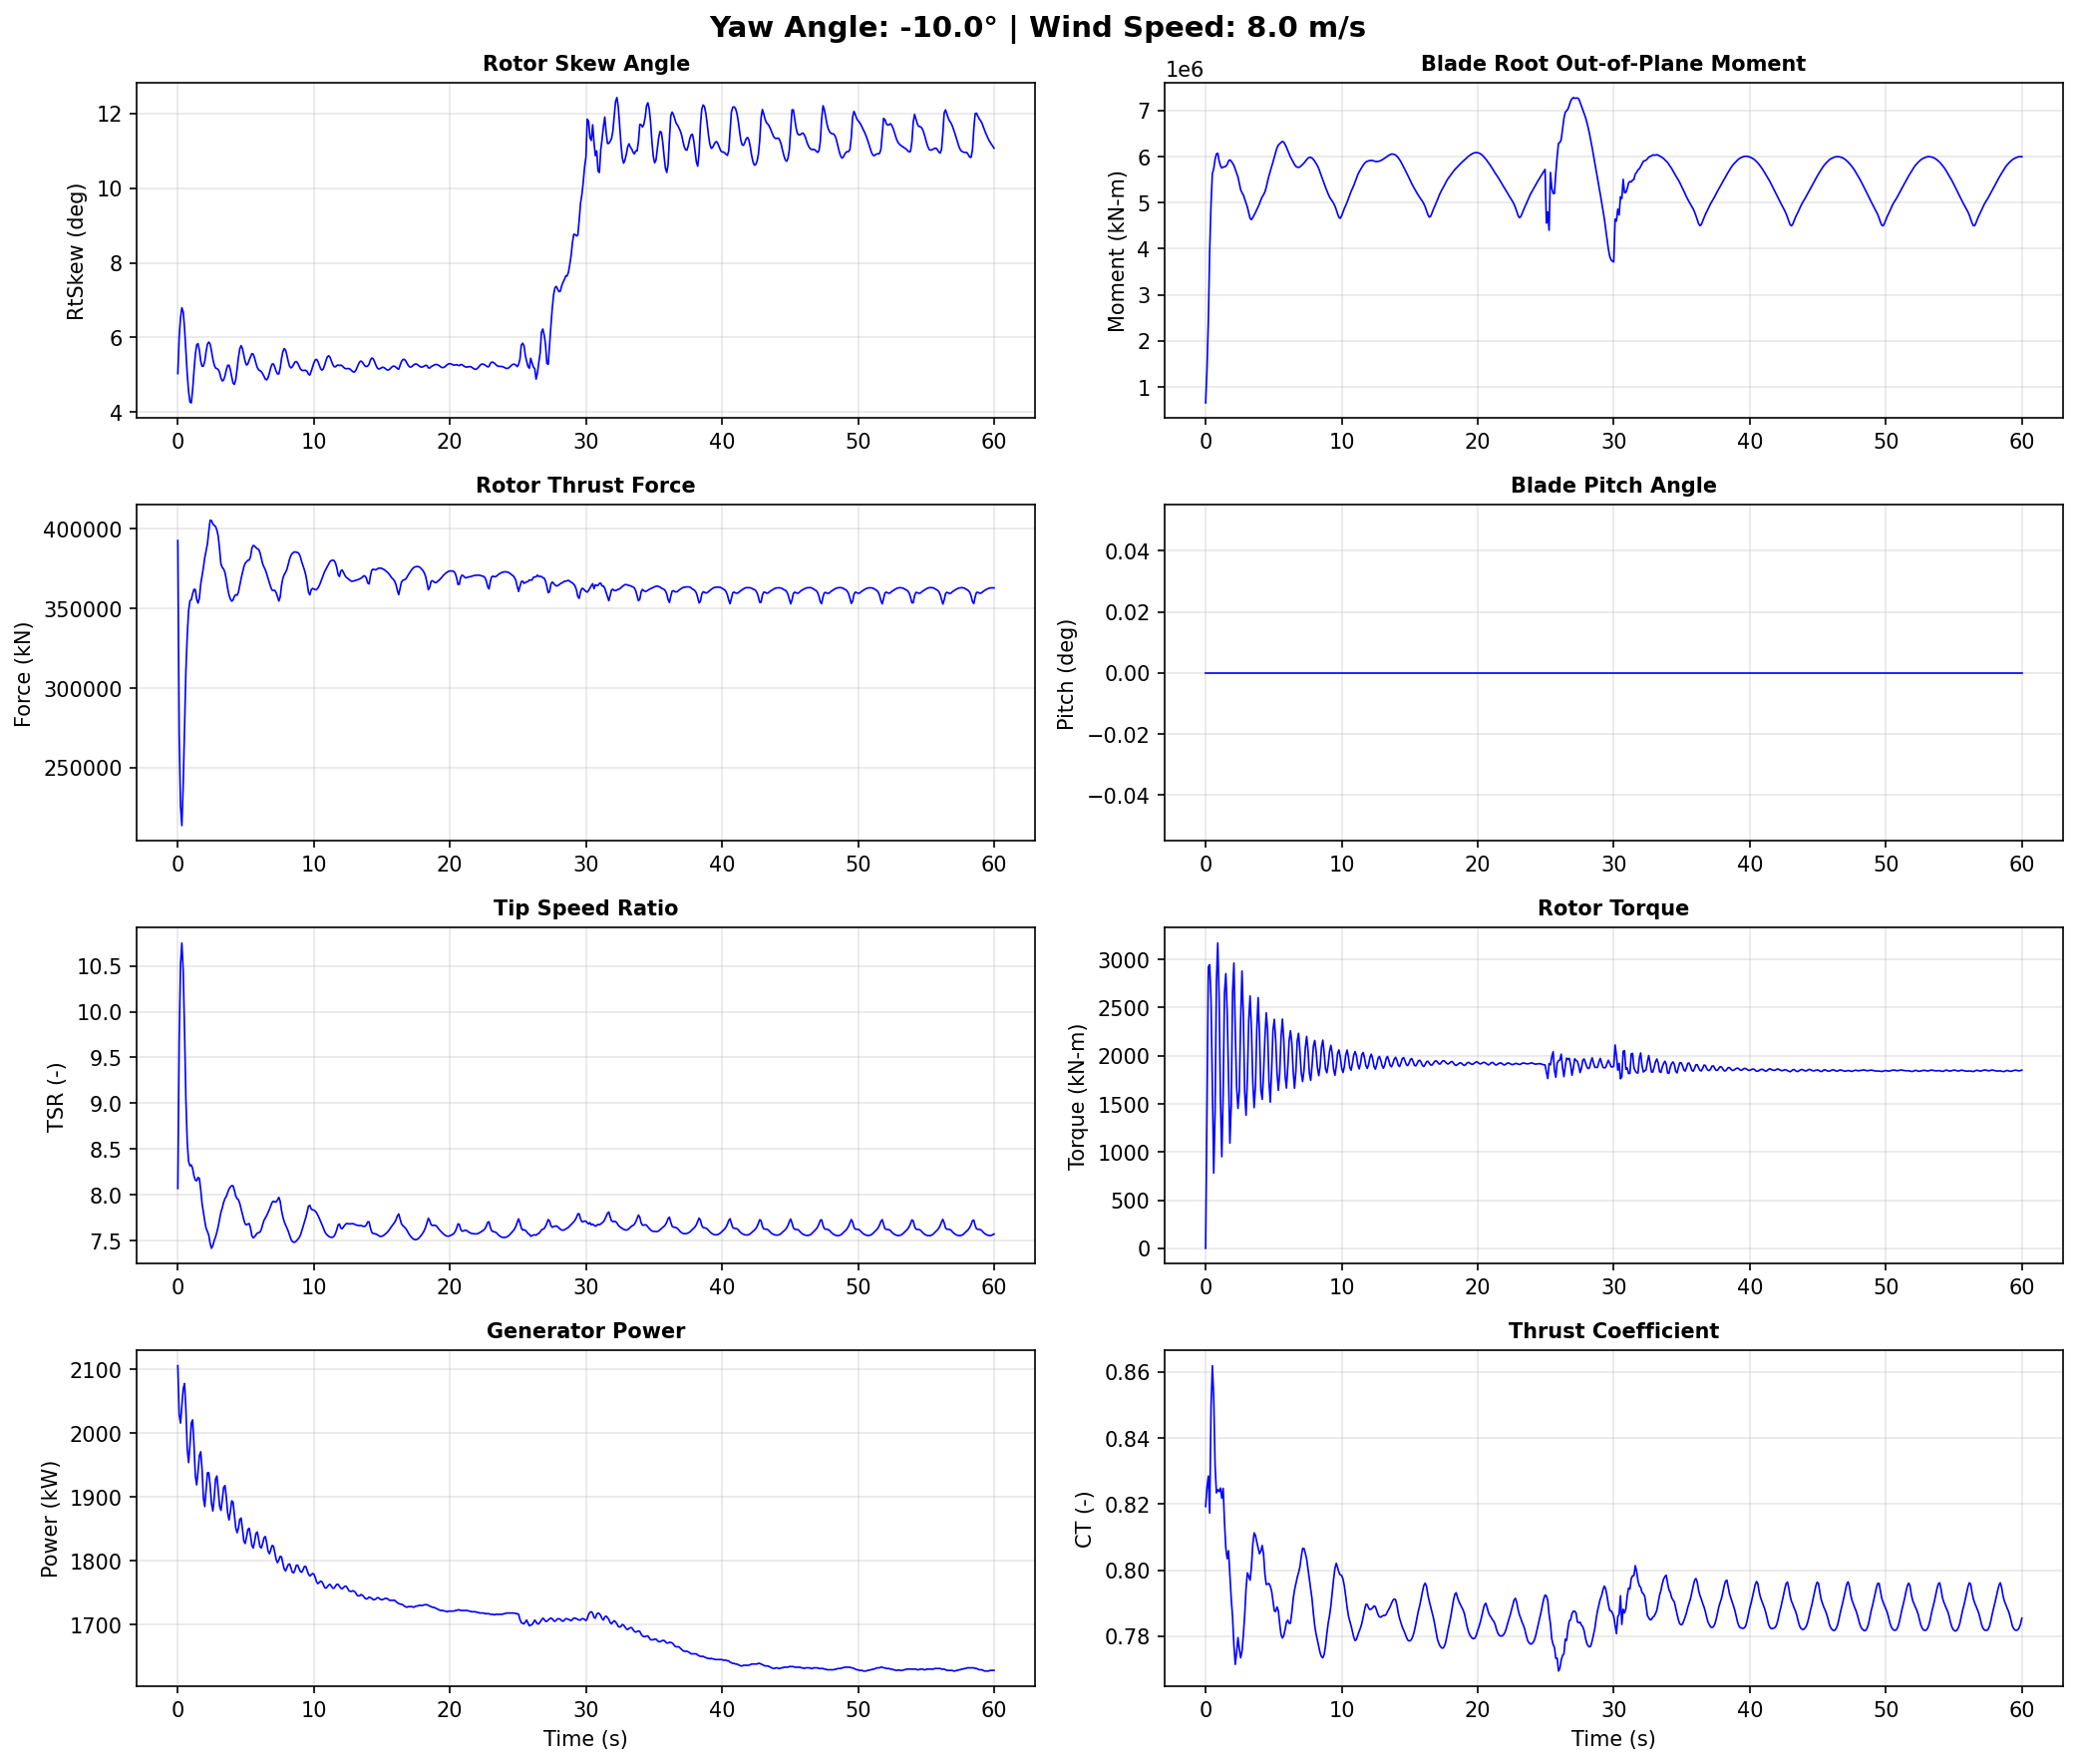

Data behind this chart, as committed beside it:
Time, YawAngle, WindSpeed, BldPitch1, RotSpeed, RtTSR, RotTorq, GenPwr, RtAeroCp, RtAeroCt, RtAeroFxh, B1RootMxr, B1RootMyr, B1RootMzr, RtVAvgxh, RtVAvgyh, RtVAvgzh, RtSkew, YawBrMzp, TwrBsMyt, TwrBsMxt
0.0, -10, 8, 0.0, 9.7, 8.07, 1.677e-14, 2106, 0.4882, 0.8193, 392600, 463.5, 653200, 2284, 7.926, -0.08507, 0.6922, 5.029, -3.028e-15, -798.7, 11.18
0.099, -10, 8, 0.0, 9.617, 9.675, 1442, 2029, 0.4138, 0.8251, 271100, 547100, 1377000, -17660, 6.562, 0.006961, 0.6903, 6.005, -209.4, 1234, 71.91
0.198, -10, 8, 0.0, 9.508, 10.52, 2921, 2016, 0.3768, 0.8285, 225800, 1289000, 2419000, -10210, 5.975, 0.1239, 0.6726, 6.529, -357.0, 1968, -2863
0.297, -10, 8, 0.0, 9.55, 10.75, 2945, 2043, 0.4033, 0.8173, 213700, 1680000, 3953000, -34590, 5.853, 0.2295, 0.6585, 6.794, -220.5, 84.3, -4270
0.396, -10, 8, 0.0, 9.64, 10.44, 2583, 2070, 0.4292, 0.8493, 239600, 2055000, 4971000, -25180, 6.079, 0.321, 0.6353, 6.679, -186.9, 1456, -62.39
0.495, -10, 8, 0.0, 9.575, 9.781, 1714, 2078, 0.4455, 0.8619, 275100, 2304000, 5634000, -19300, 6.468, 0.3879, 0.5919, 6.244, 25.16, 6581, 911.7
0.594, -10, 8, 0.0, 9.478, 9.038, 781.6, 2037, 0.45, 0.8524, 311100, 2525000, 5738000, -16710, 6.918, 0.4021, 0.5465, 5.602, 218.6, 10480, -407.0
0.693, -10, 8, 0.0, 9.424, 8.572, 1409, 1975, 0.4604, 0.8319, 333000, 3093000, 5940000, -37230, 7.245, 0.3926, 0.4991, 5.009, 161.5, 14560, 2887
0.792, -10, 8, 0.0, 9.416, 8.365, 2767, 1954, 0.4789, 0.8234, 348600, 3663000, 6059000, -43280, 7.451, 0.3871, 0.4486, 4.547, -61.66, 21740, 2834
0.891, -10, 8, 0.0, 9.453, 8.317, 3171, 1981, 0.4956, 0.8244, 354800, 3913000, 6072000, -43890, 7.513, 0.3938, 0.3991, 4.268, 30.42, 29260, -1281
0.99, -10, 8, 0.0, 9.525, 8.327, 2604, 2016, 0.5046, 0.8238, 355400, 3664000, 5910000, -36750, 7.521, 0.4593, 0.3173, 4.245, 58.02, 35040, 2076
1.089, -10, 8, 0.0, 9.499, 8.288, 1546, 2021, 0.5041, 0.8249, 359200, 3251000, 5802000, -27800, 7.556, 0.5773, 0.1904, 4.599, 76.21, 41990, 7847
1.188, -10, 8, 0.0, 9.424, 8.206, 950.9, 1982, 0.4974, 0.8218, 362000, 3220000, 5752000, -22920, 7.599, 0.6678, 0.117, 5.099, 246.8, 49730, 6168
1.287, -10, 8, 0.0, 9.377, 8.161, 1605, 1933, 0.4862, 0.8248, 361700, 3596000, 5774000, -25780, 7.581, 0.7311, 0.08457, 5.545, 301.9, 55020, 4515
1.386, -10, 8, 0.0, 9.356, 8.154, 2653, 1919, 0.4786, 0.8145, 355700, 4132000, 5779000, -46630, 7.565, 0.7669, 0.0518, 5.801, 160.3, 58850, 6920
1.485, -10, 8, 0.0, 9.391, 8.191, 2853, 1940, 0.4804, 0.8067, 353300, 4508000, 5790000, -53460, 7.576, 0.774, -0.001829, 5.833, 174.7, 63410, 6137
1.584, -10, 8, 0.0, 9.46, 8.179, 2457, 1965, 0.4828, 0.8035, 356400, 4470000, 5831000, -48900, 7.625, 0.7519, -0.06518, 5.652, 202.6, 66360, 4579
1.683, -10, 8, 0.0, 9.44, 8.055, 1758, 1971, 0.4798, 0.8059, 365300, 4171000, 5905000, -34920, 7.708, 0.7141, -0.1217, 5.368, 221.3, 66100, 7482
1.782, -10, 8, 0.0, 9.353, 7.907, 1092, 1943, 0.4738, 0.7985, 370600, 3827000, 5930000, -33590, 7.799, 0.6897, -0.1827, 5.227, 278.8, 65410, 9112
1.881, -10, 8, 0.0, 9.329, 7.807, 1486, 1898, 0.4727, 0.7914, 375700, 3650000, 5900000, -34040, 7.889, 0.6814, -0.2406, 5.234, 260.7, 64690, 6497
1.98, -10, 8, 0.0, 9.339, 7.714, 2664, 1885, 0.4727, 0.7859, 381800, 3738000, 5858000, -31390, 7.98, 0.6895, -0.2915, 5.359, 126.9, 61210, 4392
2.079, -10, 8, 0.0, 9.356, 7.634, 2963, 1912, 0.4753, 0.7773, 386100, 3614000, 5807000, -33400, 8.07, 0.7151, -0.3453, 5.62, 36.12, 56240, 4005
2.178, -10, 8, 0.0, 9.408, 7.6, 2263, 1938, 0.4813, 0.7715, 390600, 3227000, 5725000, -32410, 8.148, 0.7292, -0.3974, 5.82, 44.37, 52070, 4044
2.277, -10, 8, 0.0, 9.428, 7.558, 1679, 1938, 0.4856, 0.7751, 398500, 2990000, 5646000, -20920, 8.212, 0.7172, -0.4471, 5.876, 21.22, 47000, 4311
2.376, -10, 8, 0.0, 9.362, 7.469, 1453, 1918, 0.4832, 0.7796, 405300, 2832000, 5558000, -15710, 8.257, 0.6791, -0.4973, 5.821, -44.8, 40360, 3678
2.475, -10, 8, 0.0, 9.315, 7.417, 1635, 1890, 0.4813, 0.7762, 405100, 2761000, 5419000, -25170, 8.274, 0.609, -0.5438, 5.636, -135.4, 34430, 2417
2.574, -10, 8, 0.0, 9.343, 7.448, 2376, 1878, 0.485, 0.7735, 403000, 2813000, 5282000, -28510, 8.266, 0.5171, -0.5904, 5.424, -277.1, 29400, 1383
2.673, -10, 8, 0.0, 9.383, 7.501, 2880, 1898, 0.4908, 0.7755, 402100, 2569000, 5217000, -24390, 8.246, 0.4206, -0.6331, 5.267, -330.0, 23730, -428.6
2.772, -10, 8, 0.0, 9.41, 7.542, 2413, 1928, 0.4958, 0.7804, 401400, 1926000, 5168000, -15970, 8.212, 0.3392, -0.6628, 5.18, -254.2, 18380, -1473
2.871, -10, 8, 0.0, 9.415, 7.593, 1621, 1933, 0.4991, 0.7864, 399100, 1220000, 5081000, -7195, 8.157, 0.2845, -0.6801, 5.165, -171.5, 14980, 223.3
2.97, -10, 8, 0.0, 9.377, 7.657, 1382, 1911, 0.5, 0.7945, 395300, 697700, 4991000, -1828, 8.076, 0.2419, -0.6849, 5.139, -111.3, 12410, 807.9
3.069, -10, 8, 0.0, 9.332, 7.732, 1770, 1886, 0.4974, 0.7992, 387200, 490000, 4903000, -2800, 7.969, 0.1839, -0.6815, 5.062, -113.9, 9911, -1582
3.168, -10, 8, 0.0, 9.335, 7.811, 2371, 1879, 0.4963, 0.7982, 377900, 483600, 4778000, -8190, 7.878, 0.05621, -0.675, 4.914, -163.0, 9043, -2303
3.267, -10, 8, 0.0, 9.366, 7.857, 2621, 1895, 0.5, 0.797, 375700, 401800, 4660000, -9116, 7.86, -0.09594, -0.6577, 4.833, -156.3, 9869, -962.1
3.366, -10, 8, 0.0, 9.393, 7.918, 2279, 1915, 0.5035, 0.801, 374700, 112500, 4632000, -4390, 7.83, -0.1959, -0.636, 4.858, -77.12, 10990, -1034
3.465, -10, 8, 0.0, 9.387, 7.961, 1731, 1918, 0.5003, 0.8078, 372500, -339200, 4677000, 3406, 7.774, -0.2787, -0.6157, 4.968, 46.73, 12990, -659.6
3.564, -10, 8, 0.0, 9.339, 7.984, 1461, 1900, 0.4932, 0.8113, 368200, -761600, 4731000, 6916, 7.713, -0.3614, -0.5903, 5.128, 120.6, 16740, 1550
3.663, -10, 8, 0.0, 9.298, 8.023, 1685, 1875, 0.4876, 0.8105, 362600, -1079000, 4787000, 7948, 7.657, -0.4305, -0.5566, 5.25, 142.2, 21020, 1950
3.762, -10, 8, 0.0, 9.303, 8.064, 2280, 1864, 0.4848, 0.8085, 358400, -1331000, 4853000, 9335, 7.622, -0.473, -0.5174, 5.255, 160.3, 25070, 541.9
3.861, -10, 8, 0.0, 9.323, 8.087, 2603, 1877, 0.4827, 0.8067, 355900, -1585000, 4912000, 13690, 7.605, -0.492, -0.475, 5.139, 155.1, 29820, 1084
3.96, -10, 8, 0.0, 9.332, 8.101, 2213, 1894, 0.4823, 0.805, 354500, -1954000, 4980000, 16910, 7.598, -0.4982, -0.4289, 4.945, 174.6, 35100, 3165
4.059, -10, 8, 0.0, 9.329, 8.099, 1645, 1892, 0.4821, 0.8058, 355300, -2295000, 5061000, 21050, 7.602, -0.5077, -0.3819, 4.777, 226.6, 39690, 4292
4.158, -10, 8, 0.0, 9.296, 8.052, 1546, 1872, 0.4785, 0.8075, 357600, -2369000, 5128000, 25780, 7.619, -0.5325, -0.3399, 4.74, 191.9, 43760, 4760
4.257, -10, 8, 0.0, 9.251, 7.988, 1819, 1852, 0.4742, 0.8049, 358500, -2299000, 5174000, 23590, 7.642, -0.5761, -0.3036, 4.87, 136.7, 47860, 5299
4.356, -10, 8, 0.0, 9.248, 7.96, 2184, 1844, 0.4741, 0.7989, 358300, -2240000, 5233000, 18410, 7.668, -0.6367, -0.2677, 5.147, 101.4, 51220, 5359
4.455, -10, 8, 0.0, 9.281, 7.947, 2446, 1851, 0.4773, 0.7957, 360200, -2260000, 5336000, 21030, 7.704, -0.699, -0.2318, 5.46, 37.7, 53350, 5079
4.554, -10, 8, 0.0, 9.294, 7.906, 2270, 1865, 0.4799, 0.7958, 364400, -2510000, 5465000, 28630, 7.749, -0.7474, -0.1947, 5.692, 8.708, 54910, 5368
4.653, -10, 8, 0.0, 9.28, 7.845, 1741, 1867, 0.4817, 0.796, 368700, -2880000, 5582000, 34510, 7.793, -0.7745, -0.1505, 5.781, 22.69, 55900, 6357
4.752, -10, 8, 0.0, 9.258, 7.788, 1518, 1850, 0.4822, 0.7952, 372400, -3075000, 5680000, 38890, 7.836, -0.7761, -0.09496, 5.698, 3.293, 55590, 6897
4.851, -10, 8, 0.0, 9.236, 7.729, 1848, 1831, 0.4822, 0.7937, 376000, -3014000, 5780000, 40460, 7.881, -0.7607, -0.03267, 5.518, -54.14, 54230, 5940
4.95, -10, 8, 0.0, 9.231, 7.683, 2267, 1827, 0.4833, 0.7908, 378300, -2787000, 5884000, 37900, 7.92, -0.7411, 0.03049, 5.351, -99.71, 52470, 4571
5.049, -10, 8, 0.0, 9.256, 7.672, 2378, 1837, 0.4873, 0.7877, 379300, -2550000, 5990000, 33930, 7.946, -0.7256, 0.09184, 5.259, -112.9, 49900, 4334
5.148, -10, 8, 0.0, 9.28, 7.683, 2167, 1849, 0.4918, 0.7875, 380200, -2384000, 6096000, 34260, 7.956, -0.7202, 0.1556, 5.291, -90.78, 46390, 4338
5.247, -10, 8, 0.0, 9.275, 7.687, 1820, 1851, 0.4934, 0.7889, 380300, -2255000, 6191000, 38050, 7.949, -0.7097, 0.2437, 5.392, -33.87, 42730, 3632
5.346, -10, 8, 0.0, 9.25, 7.637, 1640, 1839, 0.4933, 0.7877, 382400, -2125000, 6252000, 38360, 7.977, -0.6635, 0.3817, 5.481, 15.39, 39030, 3221
5.445, -10, 8, 0.0, 9.231, 7.554, 1821, 1824, 0.4933, 0.7838, 387800, -1940000, 6281000, 34840, 8.053, -0.6169, 0.4847, 5.564, 22.6, 34910, 2933
5.544, -10, 8, 0.0, 9.236, 7.531, 2198, 1820, 0.4934, 0.7805, 389500, -1711000, 6308000, 32570, 8.088, -0.5774, 0.5334, 5.551, 7.501, 30870, 1538
5.643, -10, 8, 0.0, 9.259, 7.544, 2381, 1830, 0.4934, 0.7795, 389100, -1540000, 6329000, 32560, 8.088, -0.5185, 0.5708, 5.446, -2.135, 27430, 263.3
5.742, -10, 8, 0.0, 9.275, 7.564, 2169, 1843, 0.4938, 0.7802, 388100, -1429000, 6315000, 32540, 8.075, -0.4386, 0.6089, 5.309, 7.065, 24370, 577.1
5.841, -10, 8, 0.0, 9.272, 7.583, 1789, 1845, 0.4935, 0.7821, 387400, -1262000, 6265000, 31620, 8.057, -0.347, 0.6449, 5.193, 45.75, 21560, 998.6
... 547 more rows
